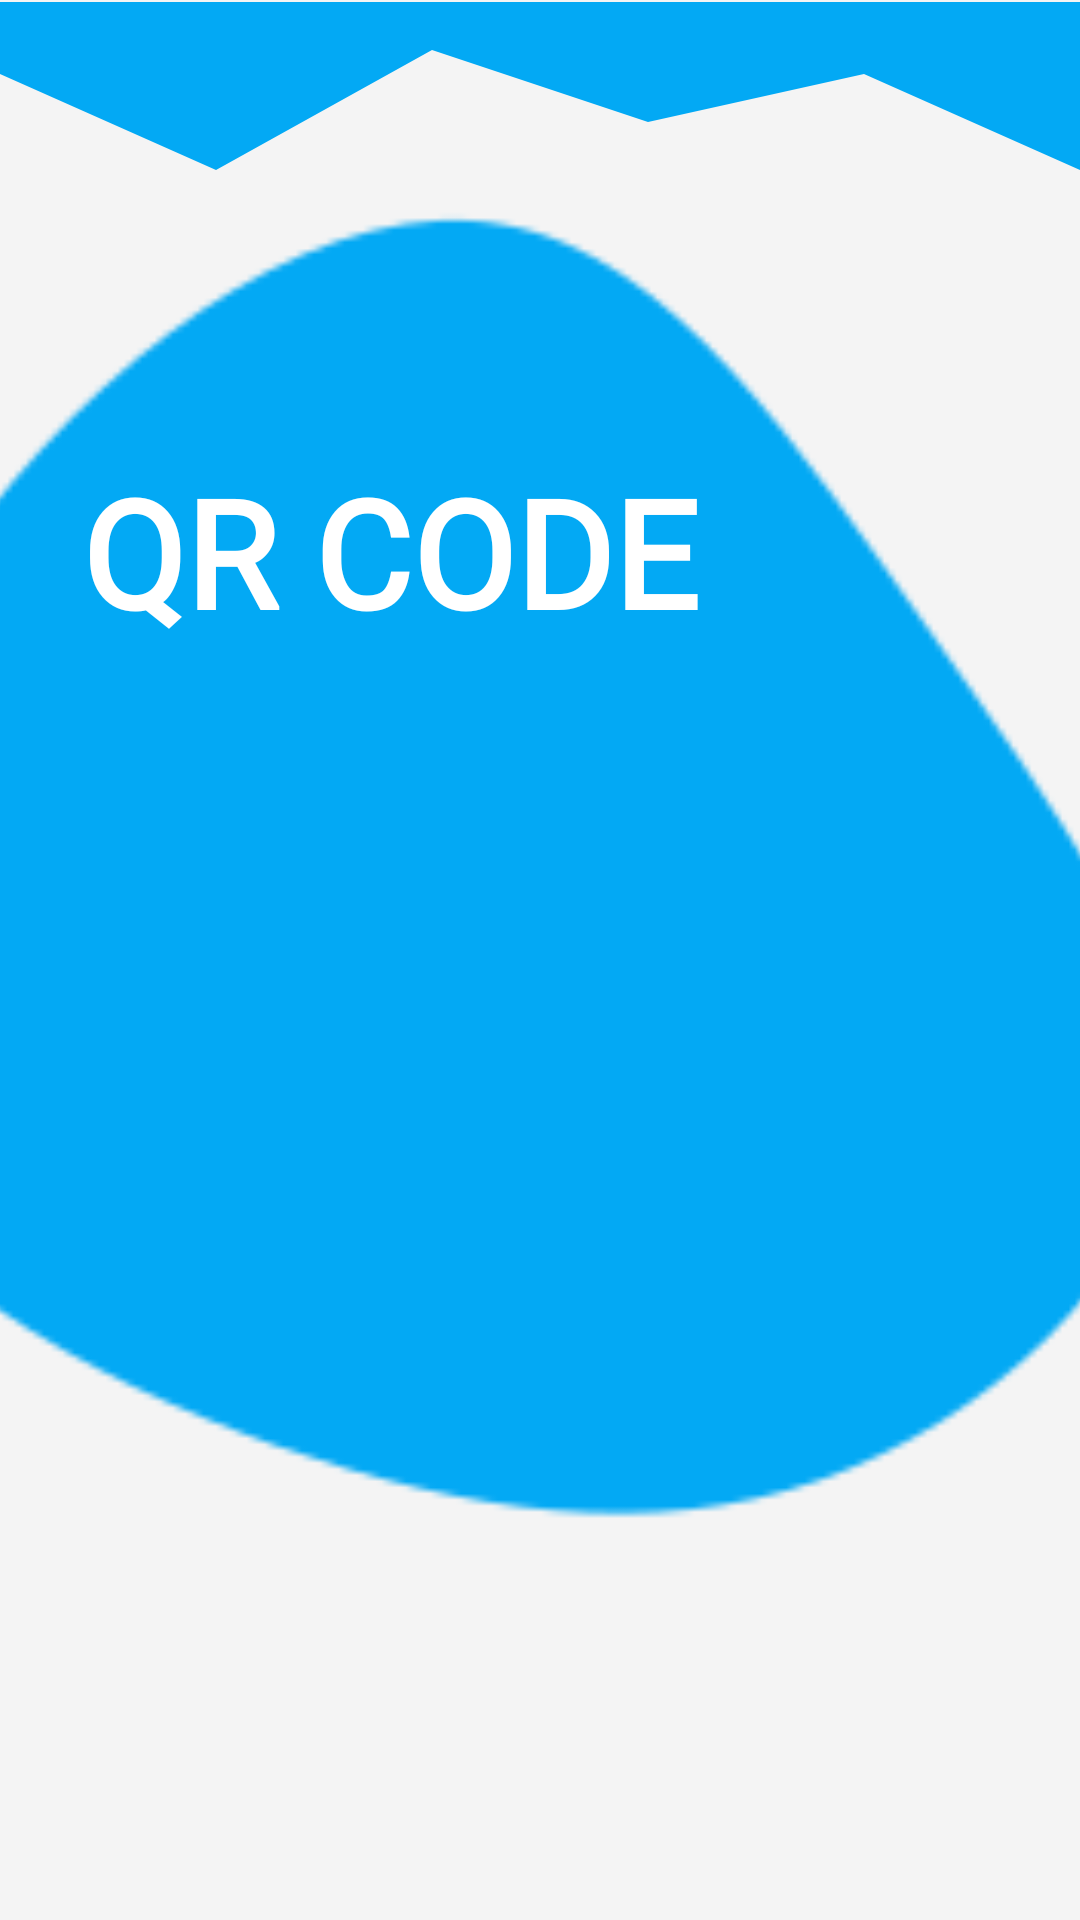

Produce the Android XML layout that renders to this screen, including the resource entries it uses.
<!-- AndroidManifest.xml: application theme Theme.RideSync -->
<!-- res/layout/activity_95_qrshow.xml -->
<?xml version="1.0" encoding="utf-8"?>
<androidx.constraintlayout.widget.ConstraintLayout xmlns:android="http://schemas.android.com/apk/res/android"
    xmlns:app="http://schemas.android.com/apk/res-auto"
    xmlns:tools="http://schemas.android.com/tools"
    android:layout_width="match_parent"
    android:layout_height="match_parent"
    android:background="#F4F4F4"
    tools:context="._9_5_QRShowActivity">

    <ImageView
        android:id="@+id/LoginBackground"
        android:layout_width="800dp"
        android:layout_height="match_parent"
        android:src="@drawable/mainbackground"
        app:layout_constraintBottom_toBottomOf="parent"
        app:layout_constraintEnd_toEndOf="parent"
        app:layout_constraintStart_toStartOf="parent"
        app:layout_constraintTop_toTopOf="parent" />

    <ImageView
        android:id="@+id/LoginUpperWave"
        android:layout_width="match_parent"
        android:layout_height="100dp"
        android:layout_marginTop="-10dp"
        android:src="@drawable/upperwave"
        app:layout_constraintEnd_toEndOf="parent"
        app:layout_constraintHorizontal_bias="0.0"
        app:layout_constraintStart_toStartOf="parent"
        app:layout_constraintTop_toTopOf="parent" />

    <TextView
        android:fontFamily="@font/ubuntu"
        android:id="@+id/SigninHeading"
        android:layout_width="match_parent"
        android:layout_height="wrap_content"
        android:gravity="center"
        android:layout_marginTop="60dp"
        android:paddingRight="100dp"
        android:text="QR CODE"
        android:textColor="@color/white"
        android:textSize="50dp"
        android:textStyle="bold"
        app:layout_constraintEnd_toEndOf="parent"
        app:layout_constraintStart_toStartOf="parent"
        app:layout_constraintTop_toBottomOf="@+id/LoginUpperWave" />

    <ImageView
        android:id="@+id/qrimage"
        android:layout_width="300dp"
        android:layout_height="300dp"
        app:layout_constraintBottom_toBottomOf="parent"
        app:layout_constraintEnd_toEndOf="parent"
        app:layout_constraintStart_toStartOf="parent"
        app:layout_constraintTop_toBottomOf="@+id/SigninHeading" />
</androidx.constraintlayout.widget.ConstraintLayout>
<!-- resources referenced by this layout -->
<resources>
  <color name="white">#FFFFFFFF</color>
  <!-- drawable mainbackground: png bitmap (drawable-v24, 5782 bytes) -->
  <!-- drawable upperwave (drawable) -->
  <vector xmlns:android="http://schemas.android.com/apk/res/android"
      android:width="1440dp"
      android:height="320dp"
      android:viewportWidth="1440"
      android:viewportHeight="320">
    <path
        android:pathData="M0,96L288,224L576,64L864,160L1152,96L1440,224L1440,0L1152,0L864,0L576,0L288,0L0,0Z"
        android:fillColor="#03a9f4"/>
  </vector>
  <style name="Theme.RideSync" parent="Base.Theme.RideSync" />
  <style name="Base.Theme.RideSync" parent="Theme.Material3.DayNight.NoActionBar">
          
          <item name="colorPrimary">@color/Turquoise</item>
          <item name="colorPrimaryVariant">@color/Turquoise</item>
          <item name="colorOnPrimary">@color/white</item>
          
          <item name="colorSecondary">@color/teal_200</item>
          <item name="colorSecondaryVariant">@color/teal_700</item>
          <item name="colorOnSecondary">@color/black</item>
          
          <item name="android:statusBarColor">?attr/colorPrimaryVariant</item>
          
          
          <item name="android:windowActivityTransitions">true</item>
          
          <item name="android:windowEnterTransition">@transition/amin_activitytransition</item>
          <item name="android:windowExitTransition">@transition/amin_activitytransition</item>
      </style>
  <color name="Turquoise">#03a9f4</color>
  <color name="teal_200">#FF03DAC5</color>
  <color name="teal_700">#FF018786</color>
  <color name="black">#FF000000</color>
</resources>
